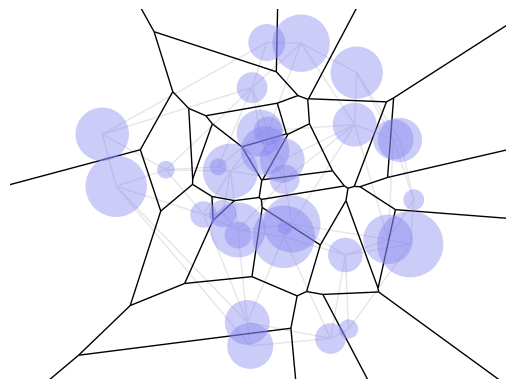

The matplotlib source for this figure:
import itertools
import numpy
from scipy.spatial import ConvexHull

from matplotlib.collections import LineCollection
from matplotlib import pyplot as plot



# --- Misc. geometry code -----------------------------------------------------

'''
Pick N points uniformly from the unit disc
This sampling algorithm does not use rejection sampling.
'''
def disc_uniform_pick(N):
	angle = (2 * numpy.pi) * numpy.random.random(N)
	out = numpy.stack([numpy.cos(angle), numpy.sin(angle)], axis = 1)
	out *= numpy.sqrt(numpy.random.random(N))[:,None]
	return out



def norm2(X):
	return numpy.sqrt(numpy.sum(X ** 2))



def normalized(X):
	return X / norm2(X)



# --- Delaunay triangulation --------------------------------------------------

def get_triangle_normal(A, B, C):
	return normalized(numpy.cross(A, B) + numpy.cross(B, C) + numpy.cross(C, A))



def get_power_circumcenter(A, B, C):
	N = get_triangle_normal(A, B, C)
	return (-.5 / N[2]) * N[:2]



def is_ccw_triangle(A, B, C):
	M = numpy.concatenate([numpy.stack([A, B, C]), numpy.ones((3, 1))], axis = 1)
	return numpy.linalg.det(M) > 0



def get_power_triangulation(S, R):
	# Compute the lifted weighted points
	S_norm = numpy.sum(S ** 2, axis = 1) - R ** 2
	S_lifted = numpy.concatenate([S, S_norm[:,None]], axis = 1)

	# Special case for 3 points
	if S.shape[0] == 3:
		if is_ccw_triangle(S[0], S[1], S[2]):
			return [[0, 1, 2]], numpy.array([get_power_circumcenter(*S_lifted)])
		else:
			return [[0, 2, 1]], numpy.array([get_power_circumcenter(*S_lifted)])

	# Compute the convex hull of the lifted weighted points
	hull = ConvexHull(S_lifted)
	
	# Extract the Delaunay triangulation from the lower hull
	tri_list = tuple([a, b, c] if is_ccw_triangle(S[a], S[b], S[c]) else [a, c, b]  for (a, b, c), eq in zip(hull.simplices, hull.equations) if eq[2] <= 0)
	
	# Compute the Voronoi points
	V = numpy.array([get_power_circumcenter(*S_lifted[tri]) for tri in tri_list])

	# Job done
	return tri_list, V



# --- Compute Voronoi cells ---------------------------------------------------

'''
Compute the segments and half-lines that delimits each Voronoi cell
  * The segments are oriented so that they are in CCW order
  * Each cell is a list of (i, j), (A, U, tmin, tmax) where
     * i, j are the indices of two ends of the segment. Segments end points are
       the circumcenters. If i or j is set to None, then it's an infinite end
     * A is the origin of the segment
     * U is the direction of the segment, as a unit vector
     * tmin is the parameter for the left end of the segment. Can be -1, for minus infinity
     * tmax is the parameter for the right end of the segment. Can be -1, for infinity
     * Therefore, the endpoints are [A + tmin * U, A + tmax * U]
'''
def get_voronoi_cells(S, V, tri_list):
	# Keep track of which circles are included in the triangulation
	vertices_set = frozenset(itertools.chain(*tri_list))

	# Keep track of which edge separate which triangles
	edge_map = { }
	for i, tri in enumerate(tri_list):
		for edge in itertools.combinations(tri, 2):
			edge = tuple(sorted(edge))
			if edge in edge_map:
				edge_map[edge].append(i)
			else:
				edge_map[edge] = [i]

	# For each triangle
	voronoi_cell_map = { i : [] for i in vertices_set }

	for i, (a, b, c) in enumerate(tri_list):
		# For each edge of the triangle
		for u, v, w in ((a, b, c), (b, c, a), (c, a, b)):
		# Finite Voronoi edge
			edge = tuple(sorted((u, v)))
			if len(edge_map[edge]) == 2:
				j, k = edge_map[edge]
				if k == i:
					j, k = k, j
				
				# Compute the segment parameters
				U = V[k] - V[j]
				U_norm = norm2(U)				

				# Add the segment
				voronoi_cell_map[u].append(((j, k), (V[j], U / U_norm, 0, U_norm)))
			else: 
			# Infinite Voronoi edge
				# Compute the segment parameters
				A, B, C, D = S[u], S[v], S[w], V[i]
				U = normalized(B - A)
				I = A + numpy.dot(D - A, U) * U
				W = normalized(I - D)
				if numpy.dot(W, I - C) < 0:
					W = -W	
			
				# Add the segment
				voronoi_cell_map[u].append(((edge_map[edge][0], -1), (D,  W, 0, None)))				
				voronoi_cell_map[v].append(((-1, edge_map[edge][0]), (D, -W, None, 0)))				

	# Order the segments
	def order_segment_list(segment_list):
		# Pick the first element
		first = min((seg[0][0], i) for i, seg in enumerate(segment_list))[1]

		# In-place ordering
		segment_list[0], segment_list[first] = segment_list[first], segment_list[0]
		for i in range(len(segment_list) - 1):
			for j in range(i + 1, len(segment_list)):
				if segment_list[i][0][1] == segment_list[j][0][0]:
					segment_list[i+1], segment_list[j] = segment_list[j], segment_list[i+1]
					break

		# Job done
		return segment_list

	# Job done
	return { i : order_segment_list(segment_list) for i, segment_list in voronoi_cell_map.items() }



# --- Plot all the things -----------------------------------------------------

def display(S, R, tri_list, voronoi_cell_map):
	# Setup
	fig, ax = plot.subplots()
	plot.axis('equal')
	plot.axis('off')	

	# Set min/max display size, as Matplotlib does it wrong
	min_corner = numpy.amin(S, axis = 0) - numpy.max(R)
	max_corner = numpy.amax(S, axis = 0) + numpy.max(R)
	plot.xlim((min_corner[0], max_corner[0]))
	plot.ylim((min_corner[1], max_corner[1]))

	# Plot the samples
	for Si, Ri in zip(S, R):
		ax.add_artist(plot.Circle(Si, Ri, fill = True, alpha = .4, lw = 0., color = '#8080f0', zorder = 1))

	# Plot the power triangulation
	edge_set = frozenset(tuple(sorted(edge)) for tri in tri_list for edge in itertools.combinations(tri, 2))
	line_list = LineCollection([(S[i], S[j]) for i, j in edge_set], lw = 1., colors = '.9')
	line_list.set_zorder(0)
	ax.add_collection(line_list)

	# Plot the Voronoi cells
	edge_map = { }
	for segment_list in voronoi_cell_map.values():
		for edge, (A, U, tmin, tmax) in segment_list:
			edge = tuple(sorted(edge))
			if edge not in edge_map:
				if tmax is None:
					tmax = 10
				if tmin is None:
					tmin = -10

				edge_map[edge] = (A + tmin * U, A + tmax * U)

	line_list = LineCollection(edge_map.values(), lw = 1., colors = 'k')
	line_list.set_zorder(0)
	ax.add_collection(line_list)

	# Job done
	plot.show()

  

# --- Main entry point --------------------------------------------------------

def main():
	# Generate samples, S contains circles center, R contains circles radius
	sample_count = 32
	S = 5 * disc_uniform_pick(sample_count)
	R = .8 * numpy.random.random(sample_count) + .2

	# Compute the power triangulation of the circles
	tri_list, V = get_power_triangulation(S, R)

	# Compute the Voronoi cells
	voronoi_cell_map = get_voronoi_cells(S, V, tri_list)

	# Display the result
	display(S, R, tri_list, voronoi_cell_map)



if __name__ == '__main__':
	main()
